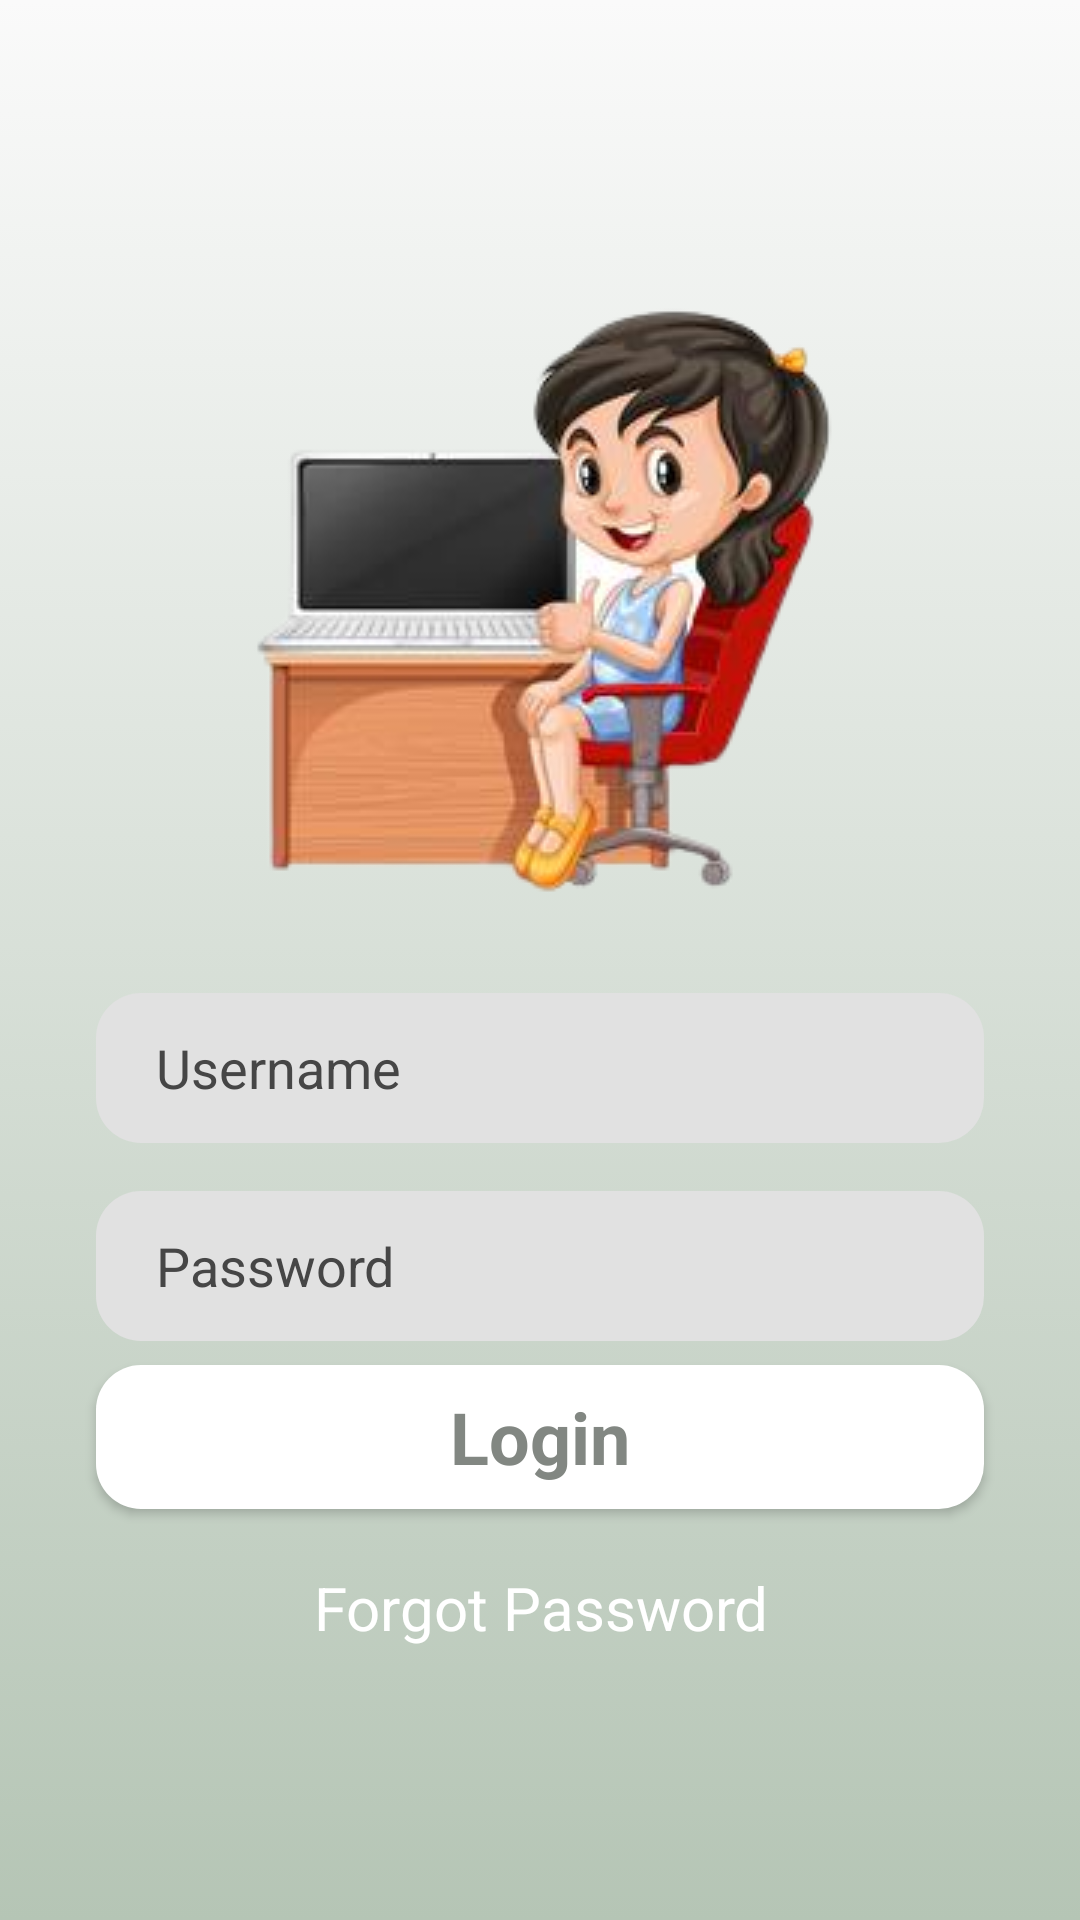

Write the Android layout XML for this screen, with the resource values it uses.
<!-- AndroidManifest.xml: application theme Theme.Padho -->
<!-- res/layout/login.xml -->
<?xml version="1.0" encoding="utf-8"?>
<androidx.constraintlayout.widget.ConstraintLayout xmlns:android="http://schemas.android.com/apk/res/android"
    xmlns:app="http://schemas.android.com/apk/res-auto"
    xmlns:tools="http://schemas.android.com/tools"
    android:layout_width="match_parent"
    android:layout_height="match_parent"
    android:background="@drawable/background_intro"

    tools:context=".MainActivity">


    <ImageView
        android:id="@+id/imageView2"
        android:layout_width="wrap_content"
        android:layout_height="wrap_content"
        android:src="@drawable/computer_logo"
        android:layout_marginTop="100dp"
        app:layout_constraintEnd_toEndOf="parent"
        app:layout_constraintStart_toStartOf="parent"
        app:layout_constraintTop_toTopOf="parent" />

    <LinearLayout
        android:layout_width="match_parent"
        android:layout_height="wrap_content"
        android:orientation="vertical"
        app:layout_constraintBottom_toBottomOf="parent"
        app:layout_constraintStart_toEndOf="parent"
        app:layout_constraintTop_toBottomOf="@+id/imageView2"
        app:layout_constraintVertical_bias="0.225">

        <EditText
            android:id="@+id/EmailLogin"
            android:layout_width="match_parent"
            android:layout_height="50dp"
            android:layout_marginStart="32dp"
            android:layout_marginTop="8dp"
            android:layout_marginEnd="32dp"
            android:layout_marginBottom="8dp"
            android:background="@drawable/edittext_background"
            android:ems="10"
            android:hint="Username"
            android:inputType="text"
            android:paddingStart="20dp"
            android:textColorHint="#464646" />

        <EditText
            android:id="@+id/PasswordLogin"
            android:layout_width="match_parent"
            android:layout_height="50dp"
            android:layout_marginStart="32dp"
            android:layout_marginTop="8dp"
            android:layout_marginEnd="32dp"
            android:layout_marginBottom="8dp"
            android:background="@drawable/edittext_background"
            android:ems="10"
            android:hint="Password"
            android:inputType="textPassword"
            android:paddingStart="20dp"
            android:textColorHint="#464646" />

        <Button
            android:id="@+id/LoginButton"
            style="@android:style/Widget.Button"
            android:layout_width="match_parent"
            android:layout_height="wrap_content"
            android:layout_marginStart="32dp"
            android:layout_marginEnd="32dp"
            android:layout_marginBottom="8dp"
            android:background="@drawable/btn_orange"
            android:text="Login"
            android:textColor="#828782"
            android:textSize="24sp"
            android:textStyle="bold"
            tools:layout_marginTop="16dp" />

        <TextView
            android:id="@+id/ForgotPassword"
            android:layout_width="match_parent"
            android:layout_height="50dp"
            android:gravity="center"
            android:text="Forgot Password"
            android:textColor="@color/white"
            android:textSize="20dp" />
    </LinearLayout>

</androidx.constraintlayout.widget.ConstraintLayout>
<!-- resources referenced by this layout -->
<resources>
  <!-- drawable background_intro (drawable) -->
  <?xml version="1.0" encoding="utf-8"?>
  <selector xmlns:android="http://schemas.android.com/apk/res/android">
  <item>
      <shape android:layout_height="wrap_content" android:shape="rectangle">
          <gradient android:angle="98" android:endColor="#B5C5B5"/>
      </shape>
  </item>
  </selector>
  <!-- drawable btn_orange (drawable) -->
  <?xml version="1.0" encoding="utf-8"?>
  <selector xmlns:android="http://schemas.android.com/apk/res/android">
      <item>
          <shape android:layout_width="match_parent" android:layout_height="match_parent" android:shape="rectangle">
              <solid android:color="#ffff" />
              <corners android:radius="15dp" />
  
          </shape>
      </item>
  
  </selector>
  <!-- drawable computer_logo: png bitmap (drawable, 55132 bytes) -->
  <!-- drawable edittext_background (drawable) -->
  <?xml version="1.0" encoding="utf-8"?>
  <selector xmlns:android="http://schemas.android.com/apk/res/android">
      <item>
          <shape android:shape="rectangle">
              <solid android:color="#e1e1e1"/>
              <corners android:radius="15dp"/>
          </shape>
      </item>
  
  </selector>
  <style name="Theme.Padho" parent="Base.Theme.Padho" />
  <style name="Base.Theme.Padho" parent="Theme.AppCompat.DayNight.NoActionBar">
          
          
      </style>
  <!-- not gathered from this repository: default colours our renderer supplied (Android Studio template values) -->
  <color name="white">#FFFFFFFF</color>
</resources>
